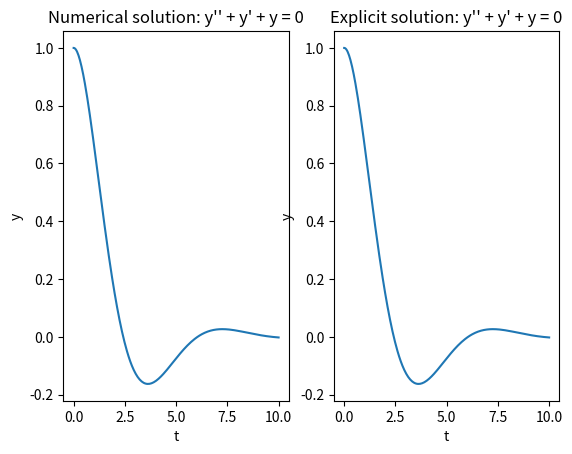
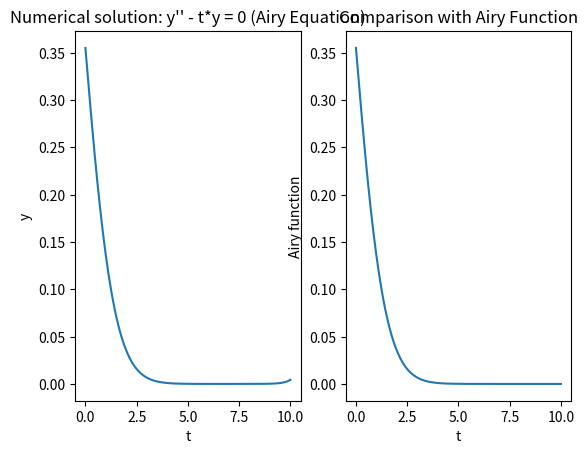
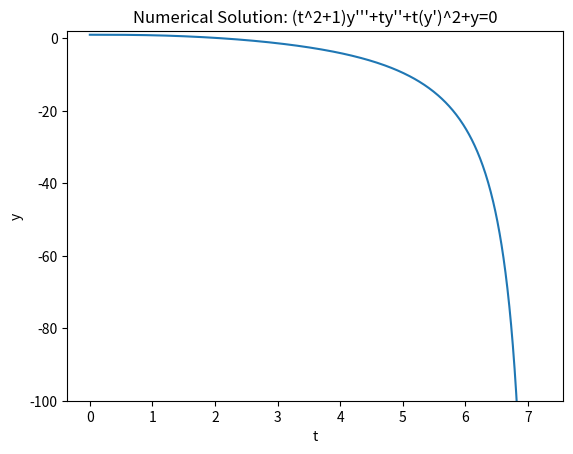

These figures' Python source, in order:
from scipy.integrate import solve_ivp
from scipy.special import gamma, airy
import numpy as np
import matplotlib.pyplot as plt

eq1 = "y'' + y' + y"
eq2 = "y''-ty"
eq3 = "(t^2+1)y'''+ty''+t(y')^2+y"

#we need a function that turns the string equations into a function of the form y' = f(t, y) for our solve_ivp to use

def f1(t, y):
    return [y[1], -y[1] - y[0]]
y1_ini = [1, 0]
grad1 = [[0, 1], [-1, -1]]

#y(x) = 1/3 e^(-x/2) (sqrt(3) sin((sqrt(3) x)/2) + 3 cos((sqrt(3) x)/2))
def explSol1(t):
    return (1/3)*np.exp(-t/2)*(np.sqrt(3)*np.sin((np.sqrt(3)*t)/2)+3*np.cos((np.sqrt(3)*t)/2))

def f2(t, y):
    return [y[1], t*y[0]]
y2_ini = [1 / 3**(2/3) / gamma(2/3), -1 / 3**(1/3) / gamma(1/3)]
grad2 = lambda t, y: [[0, 1], [t, 0]]

def f3(t, y):
    return [y[1], y[2], (-t*y[2]-t*(y[1])**2-y[0])/(t**2+1)]
y3_ini = [1, 0, 0]
grad3 = lambda t, y: [[0, 1, 0], [0, 0, 1], [-1/(t**2+1), -t*y[1]/(t**2+1), -t/(t**2+1)]]

t_span = [0, 10]

sol1 = solve_ivp(f1, t_span, y1_ini, method='Radau', jac=grad1, rtol=1e-8, atol=1e-8)
sol2 = solve_ivp(f2, t_span, y2_ini, method='Radau', jac=grad2, rtol=1e-8, atol=1e-8)
sol3 = solve_ivp(f3, t_span, y3_ini, method='Radau', jac=grad3, rtol=1e-8, atol=1e-8)

# Create separate figures for each ODE solution

# Figure 1: Damped oscillator (y'' + y' + y = 0)
plt.figure()
plt.subplot(1, 2, 1)
plt.plot(sol1.t, sol1.y[0])
plt.xlabel('t')
plt.ylabel('y')
plt.title('Numerical solution: y\'\' + y\' + y = 0')

plt.subplot(1, 2, 2)
plt.plot(sol1.t, explSol1(sol1.t))
plt.xlabel('t')
plt.ylabel('y')
plt.title('Explicit solution: y\'\' + y\' + y = 0')

print("Sol1 max error")
sol1_err = np.max(np.abs(sol1.y[0] - explSol1(sol1.t)))
print(sol1_err)
print(np.max(np.abs(sol1.y[0])))

# Figure 2: Airy equation (y'' - t*y = 0)
plt.figure()
plt.subplot(1, 2, 1)
plt.plot(sol2.t, sol2.y[0], label='y(t) Numerical')
plt.xlabel('t')
plt.ylabel('y')
plt.title('Numerical solution: y\'\' - t*y = 0 (Airy Equation)')

# Compare with analytical Airy solution
plt.subplot(1, 2, 2)
plt.plot(sol2.t, airy(sol2.t)[0], label='Airy function solution')
plt.xlabel('t')
plt.ylabel('Airy function')
plt.title('Comparison with Airy Function')

print("Sol2 max error")
sol2_err = np.max(np.abs(sol2.y[0] - airy(sol2.t)[0]))
print(sol2_err)
print(np.max(np.abs(sol2.y[0])))

# Figure 3: Third-order equation (y''' + t*y'' - t*(y')^2 - y = 0)
plt.figure()
plt.plot(sol3.t, sol3.y[0], label='y(t)')
plt.xlabel('t')
plt.ylabel('y')
plt.title('Numerical Solution: (t^2+1)y\'\'\'+ty\'\'+t(y\')^2+y=0')
plt.ylim([-100, 2])

plt.show()
